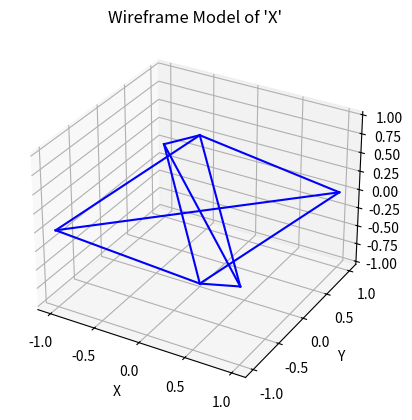

This figure's Python source: (Note: this script raises an exception after producing the figure.)
import numpy as np
import matplotlib.pyplot as plt
from mpl_toolkits.mplot3d import Axes3D

# Определяем координаты вершин буквы "X"
vertices = np.array([
    [-1, -1, 0],
    [1, 1, 0],
    [-1, 1, 0],
    [1, -1, 0],
    [0, 0, 1],
    [0, 0, -1]
])

# Функция для построения каркасной модели
def plot_wireframe(vertices):
    fig = plt.figure()
    ax = fig.add_subplot(111, projection='3d')

    # Создаем ребра между вершинами
    edges = [
        (0, 1), (2, 3),  # "X" верхние и нижние диагонали
        (4, 0), (4, 1), (4, 2), (4, 3),  # соединение с верхней вершиной
        (5, 0), (5, 1), (5, 2), (5, 3)   # соединение с нижней вершиной
    ]

    for edge in edges:
        ax.plot3D(*zip(vertices[edge[0]], vertices[edge[1]]), color='b')

    ax.set_xlabel('X')
    ax.set_ylabel('Y')
    ax.set_zlabel('Z')
    plt.title("Wireframe Model of 'X'")
    plt.show()

# Функция для применения преобразований
def transform_vertices(vertices, translation=None, scale=None, rotation_axis=None, theta=0):
    # Перенос
    if translation is not None:
        vertices += translation
    
    # Масштабирование
    if scale is not None:
        vertices *= scale
    
    # Вращение
    if rotation_axis is not None:
        # Создание матрицы вращения
        theta_rad = np.radians(theta)
        if rotation_axis == 'x':
            rotation_matrix = np.array([[1, 0, 0],
                                         [0, np.cos(theta_rad), -np.sin(theta_rad)],
                                         [0, np.sin(theta_rad), np.cos(theta_rad)]])
        elif rotation_axis == 'y':
            rotation_matrix = np.array([[np.cos(theta_rad), 0, np.sin(theta_rad)],
                                         [0, 1, 0],
                                         [-np.sin(theta_rad), 0, np.cos(theta_rad)]])
        elif rotation_axis == 'z':
            rotation_matrix = np.array([[np.cos(theta_rad), -np.sin(theta_rad), 0],
                                         [np.sin(theta_rad), np.cos(theta_rad), 0],
                                         [0, 0, 1]])
        else:
            raise ValueError("Invalid rotation axis. Choose 'x', 'y', or 'z'.")

        vertices = vertices @ rotation_matrix.T
    
    return vertices

# Основная функция
def main():
    # Начальное построение
    plot_wireframe(vertices)

    # Применяем преобразования
    translation = np.array([2, 2, 0])   # Перенос на (2, 2, 0)
    scale = np.array([1.5, 1.5, 1.5])   # Масштабирование на 1.5
    rotation_axis = 'z'                 # Вращение вокруг оси Z
    theta = 45                           # Угол вращения в градусах

    transformed_vertices = transform_vertices(vertices.copy(), translation=translation, scale=scale,
                                               rotation_axis=rotation_axis, theta=theta)

    # Построение после преобразований
    plot_wireframe(transformed_vertices)

if __name__ == "__main__":
    main()
